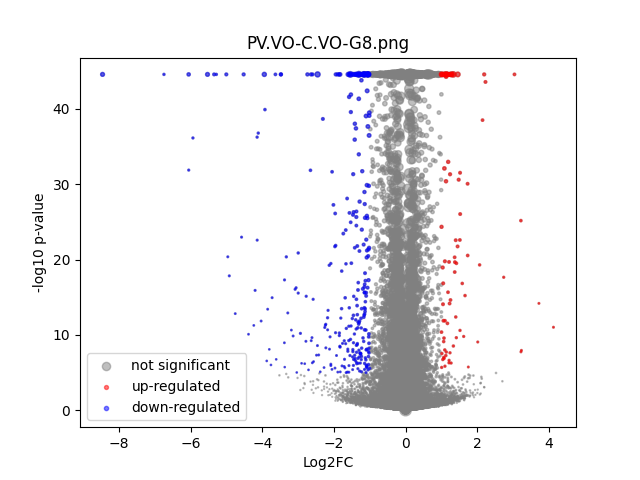

The table this chart was drawn from, first rows:
	gene	expression_1	expression_2	log2FC	-log10 p-val	significant
0	MIR1302-2HG	1.0644726e-08	4.1289728e-05	0.4985	0.4979	0
1	AL627309.1	0.001489	0.001317	-0.1654	0.2268	0
2	AL627309.3	0.0001155	4.1552667e-05	-0.6066	0.563	0
3	AL627309.5	0.00306	0.003432	0.1604	0.3193	0
4	AL627309.4	3.1831987e-05	-1.36424205e-08	-0.3989	0.4984	0
5	AP006222.2	1.0644726e-08	-1.36424205e-08	-0.0003504	44.55	0
6	AL669831.2	8.789336e-05	0.0001435	0.374	0.2	0
7	LINC01409	0.05515	0.0478	-0.2062	3.203	0
8	FAM87B	0.0001229	6.0645492e-05	-0.4727	0.2986	0
9	LINC01128	0.04251	0.03966	-0.1001	0.9394	0
10	LINC00115	0.002223	0.0023	0.04662	0.06471	0
11	FAM41C	0.001322	0.001138	-0.2002	0.2642	0
12	AL645608.6	0.01417	0.01803	0.3455	3.159	0
13	AL645608.2	0.005958	0.006797	0.1872	0.6395	0
14	AL645608.4	0.0003077	7.5353404e-05	-1.217	1.307	0
15	LINC02593	0.01062	0.01821	0.7731	11.81	0
16	SAMD11	0.1042	0.1556	0.5785	44.55	0
17	NOC2L	0.09087	0.08445	-0.1056	1.901	0
18	KLHL17	0.009524	0.01065	0.1591	0.6904	0
19	PLEKHN1	0.001103	0.001066	-0.04402	0.04525	0
20	PERM1	4.4962864e-05	8.146537e-05	0.324	0.1581	0
21	AL645608.7	0.004808	0.004516	-0.08842	0.1853	0
22	HES4	0.1735	0.1826	0.07389	1.923	0
23	ISG15	0.06159	0.0541	-0.1867	3.532	0
24	AL645608.1	0.0003201	0.0002003	-0.4841	0.3708	0
25	AGRN	0.05038	0.04247	-0.2459	4.102	0
26	RNF223	5.797331e-05	2.6591391e-05	-0.3195	0.2829	0
27	C1orf159	0.0762	0.06627	-0.2012	4.457	0
28	AL390719.3	0.006103	0.004711	-0.3666	1.372	0
29	LINC01342	2.9512703e-05	-1.36424205e-08	-0.3733	0.4984	0
30	AL390719.2	0.0001287	-1.36424205e-08	-1.194	1.242	0
31	TTLL10	0.0001922	3.6167934e-05	-1.101	0.9794	0
32	TNFRSF18	0.001636	0.001488	-0.1288	0.1915	0
33	TNFRSF4	0.0007649	0.0009268	0.2475	0.2726	0
34	SDF4	0.1943	0.1852	-0.06964	2.001	0
35	B3GALT6	0.06677	0.06569	-0.0235	0.2068	0
36	C1QTNF12	0.01732	0.02061	0.25	2.214	0
37	AL162741.1	4.620925e-05	0.0001603	0.8319	0.707	0
38	UBE2J2	0.1081	0.1065	-0.02214	0.2594	0
39	LINC01786	0.002223	0.003029	0.4294	1.097	0
40	SCNN1D	0.002671	0.002909	0.1189	0.2055	0
41	ACAP3	0.05532	0.04919	-0.1692	2.571	0
42	PUSL1	0.03	0.02954	-0.02234	0.1243	0
43	INTS11	0.07493	0.07897	0.07558	1.058	0
44	AL139287.1	1.0644726e-08	0.0001533	1.341	1.472	0
45	CPTP	0.0216	0.02359	0.1267	0.9181	0
46	TAS1R3	0.0002329	0.0001887	-0.2055	0.1173	0
47	DVL1	0.01483	0.01336	-0.1492	0.7661	0
48	MXRA8	0.1625	0.1931	0.2488	17.14	0
49	AURKAIP1	0.2486	0.2371	-0.06835	2.47	0
50	CCNL2	0.2649	0.2952	0.1564	11.63	0
51	MRPL20-AS1	0.01489	0.01362	-0.1279	0.6674	0
52	MRPL20	0.2883	0.2901	0.008876	0.1692	0
53	AL391244.2	0.001015	0.0009949	-0.02685	0.02492	0
54	ANKRD65	0.0008826	0.001166	0.3653	0.5295	0
55	TMEM88B	1.0644726e-08	-1.36424205e-08	-0.0003504	44.55	0
56	LINC01770	0.0001249	0.0003593	1.03	1.171	0
57	VWA1	0.04479	0.06188	0.4655	17.5	0
58	ATAD3C	0.001257	0.001502	0.2396	0.3263	0
59	ATAD3B	0.03561	0.03014	-0.2398	2.981	0
... 31,213 more rows
